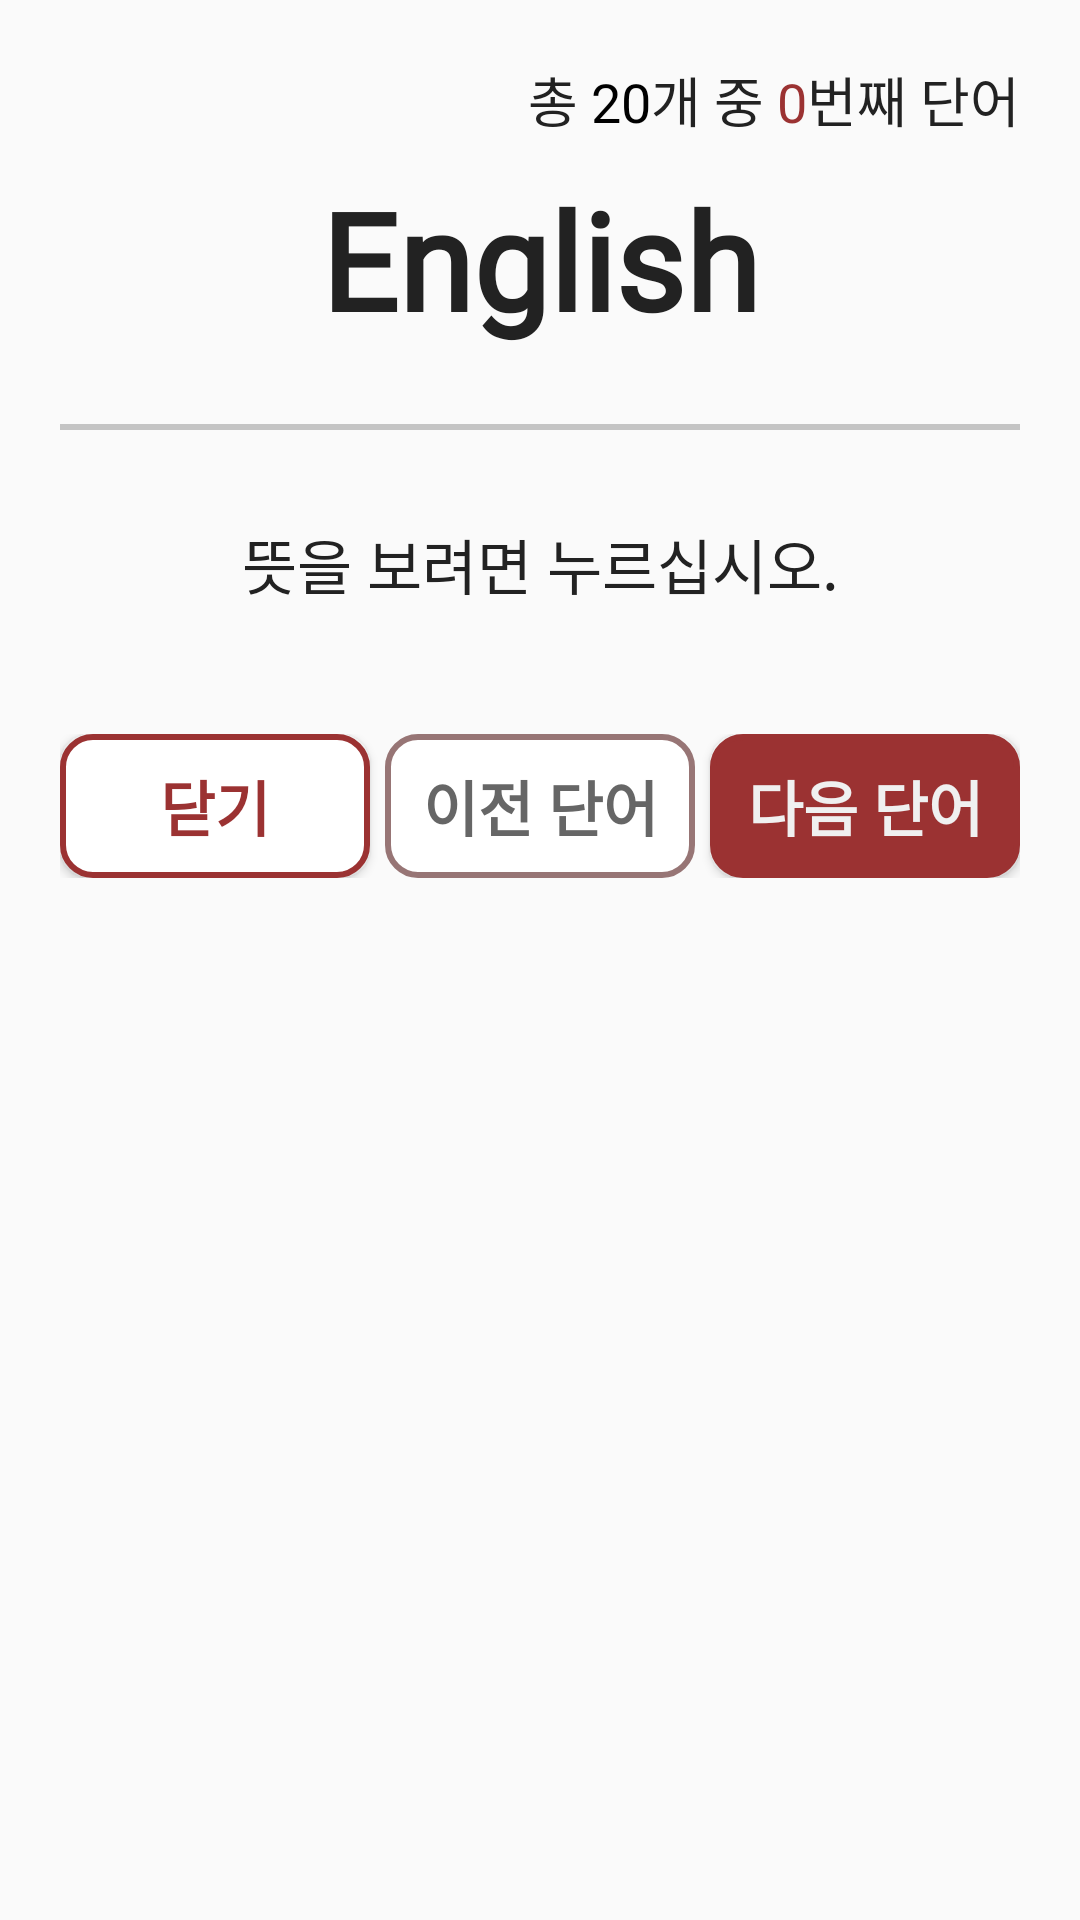

Reconstruct the res/layout file that produces this screen, plus the resources it refers to.
<!-- AndroidManifest.xml: application theme AppTheme -->
<!-- res/layout/studydialog.xml -->
<?xml version="1.0" encoding="utf-8"?>
<LinearLayout xmlns:android="http://schemas.android.com/apk/res/android"
    android:orientation="vertical" android:layout_width="match_parent"
    android:layout_height="match_parent"
    android:padding="20dp">
    
    <LinearLayout
        android:layout_width="match_parent"
        android:layout_height="wrap_content"
        android:orientation="horizontal"
        android:gravity="right">
        <TextView
            android:layout_width="wrap_content"
            android:layout_height="wrap_content"
            android:text="총 "
            android:fontFamily="@font/the110"
            android:textSize="18sp"
            android:textColor="#222222"/>
        <TextView
            android:id="@+id/txtMax"
            android:layout_width="wrap_content"
            android:layout_height="wrap_content"
            android:text="20"
            android:fontFamily="@font/the110"
            android:textSize="18sp"
            android:textColor="#000000"/>
        <TextView
            android:layout_width="wrap_content"
            android:layout_height="wrap_content"
            android:text="개 중 "
            android:fontFamily="@font/the110"
            android:textSize="18sp"
            android:textColor="#222222"/>
        <TextView
            android:id="@+id/txtNow"
            android:layout_width="wrap_content"
            android:layout_height="wrap_content"
            android:text="0"
            android:fontFamily="@font/the110"
            android:textSize="18sp"
            android:textColor="#9b3232"/>
        <TextView
            android:layout_width="wrap_content"
            android:layout_height="wrap_content"
            android:text="번째 단어"
            android:fontFamily="@font/the110"
            android:textSize="18sp"
            android:textColor="#222222"/>
    </LinearLayout>

    <FrameLayout
        android:layout_width="match_parent"
        android:layout_height="wrap_content">
        <TextView
            android:id="@+id/txtEnglish"
            android:layout_width="match_parent"
            android:layout_height="wrap_content"
            android:text="English"
            android:fontFamily="@font/the140"
            android:textStyle="bold"
            android:gravity="center"
            android:paddingLeft="30dp"
            android:paddingRight="30dp"
            android:paddingTop="10dp"
            android:paddingBottom="15dp"
            android:textSize="45sp"
            android:textColor="#222222"/>
        <TextView
            android:id="@+id/txtEnglishUnShowed"
            android:layout_width="match_parent"
            android:layout_height="wrap_content"
            android:text="뜻을 보려면 누르십시오."
            android:gravity="center"
            android:fontFamily="@font/the110"
            android:paddingLeft="20dp"
            android:paddingRight="20dp"
            android:paddingTop="20dp"
            android:paddingBottom="30dp"
            android:visibility="invisible"
            android:textSize="20sp"
            android:textColor="#222222"/>
    </FrameLayout>
    <View
        android:layout_width="match_parent"
        android:layout_height="2dp"
        android:layout_marginTop="10dp"
        android:layout_marginBottom="10dp"
        android:background="#40222222"/>
    <FrameLayout
        android:layout_width="match_parent"
        android:layout_height="wrap_content">
        <TextView
            android:id="@+id/txtKorean"
            android:layout_width="match_parent"
            android:layout_height="wrap_content"
            android:text="한국어"
            android:textStyle="bold"
            android:gravity="center"
            android:fontFamily="@font/the140"
            android:paddingLeft="20dp"
            android:paddingRight="20dp"
            android:paddingTop="15dp"
            android:paddingBottom="30dp"
            android:textSize="25sp"
            android:visibility="invisible"
            android:textColor="#888888"/>
        <TextView
            android:id="@+id/txtKoreanUnShowed"
            android:layout_width="match_parent"
            android:layout_height="wrap_content"
            android:text="뜻을 보려면 누르십시오."
            android:gravity="center"
            android:fontFamily="@font/the110"
            android:paddingLeft="20dp"
            android:paddingRight="20dp"
            android:paddingTop="20dp"
            android:paddingBottom="30dp"
            android:textSize="20sp"
            android:textColor="#222222"/>
    </FrameLayout>

    <LinearLayout
        android:layout_width="match_parent"
        android:layout_height="wrap_content"
        android:orientation="horizontal"
        android:layout_marginTop="10dp">
        <Button
            android:id="@+id/btnExit"
            android:layout_width="0dp"
            android:layout_weight="1"
            android:layout_height="wrap_content"
            android:text="닫기"
            android:fontFamily="@font/the140"
            android:textStyle="bold"
            android:background="@drawable/buttonstyle"
            android:textColor="#9b3232"
            android:textSize="20sp"/>
        <Button
            android:id="@+id/btnPervous"
            android:layout_width="0dp"
            android:layout_weight="1"
            android:layout_height="wrap_content"
            android:text="이전 단어"
            android:textStyle="bold"
            android:background="@drawable/buttonstyle"
            android:textColor="#666666"
            android:enabled="false"
            android:fontFamily="@font/the140"
            android:layout_marginLeft="5dp"
            android:layout_marginRight="5dp"
            android:textSize="20sp"/>
        <Button
            android:id="@+id/btnNext"
            android:layout_width="0dp"
            android:layout_weight="1"
            android:layout_height="wrap_content"
            android:text="다음 단어"
            android:fontFamily="@font/the140"
            android:textStyle="bold"
            android:background="@drawable/corebuttonstyle"
            android:textColor="#f0f0f0"
            android:textSize="20sp"/>
    </LinearLayout>

</LinearLayout>
<!-- resources referenced by this layout -->
<resources>
  <!-- drawable buttonstyle (drawable) -->
  <?xml version="1.0" encoding="utf-8"?>
  <selector xmlns:android="http://schemas.android.com/apk/res/android">
  
      <item android:state_enabled="false">
          <shape android:shape="rectangle">
              <corners android:radius="10dp"></corners>
              <solid android:color="#FFFFFF"/>
              <stroke android:color="#977575"
                  android:width="2dp"/>
          </shape>
      </item>
  
      <item android:state_pressed="true">
          <shape android:shape="rectangle">
              <corners android:radius="10dp"></corners>
              <solid android:color="#CDCDCD"/>
              <stroke android:color="#FF9b3232"
                  android:width="2dp"/>
          </shape>
      </item>
  
      <item android:state_pressed="false">
          <shape android:shape="rectangle">
              <corners android:radius="10dp"></corners>
              <solid android:color="#ffffff"/>
              <stroke android:color="#FF9b3232"
                  android:width="2dp"/>
          </shape>
      </item>
  
  </selector>
  <!-- drawable corebuttonstyle (drawable) -->
  <?xml version="1.0" encoding="utf-8"?>
  <selector xmlns:android="http://schemas.android.com/apk/res/android">
  
      <item android:state_enabled="false">
          <shape android:shape="rectangle">
              <corners android:radius="10dp"></corners>
              <solid android:color="#977575"/>
              <stroke android:color="#977575"
                  android:width="2dp"/>
          </shape>
      </item>
  
      <item android:state_pressed="true">
          <shape android:shape="rectangle">
              <corners android:radius="10dp"></corners>
              <solid android:color="#781414"/>
              <stroke android:color="#FF9b3232"
                  android:width="2dp"/>
          </shape>
      </item>
  
      <item android:state_pressed="false">
          <shape android:shape="rectangle">
              <corners android:radius="10dp"></corners>
              <solid android:color="#9b3232"/>
              <stroke android:color="#FF9b3232"
                  android:width="2dp"/>
          </shape>
      </item>
  
  </selector>
  <style name="AppTheme" parent="Theme.AppCompat.Light">
          
          <item name="colorPrimary">#ffffff</item>
          <item name="colorPrimaryDark">#ffffff</item>
          <item name="colorAccent">@color/colorAccent</item>
          <item name="android:actionOverflowButtonStyle">@style/AppTheme.OverFlow</item>
      </style>
  <color name="colorAccent">#D81B60</color>
  <style name="AppTheme.OverFlow" parent="Widget.AppCompat.ActionButton.Overflow">
          <item name="android:tint">#222222</item>
      </style>
</resources>
